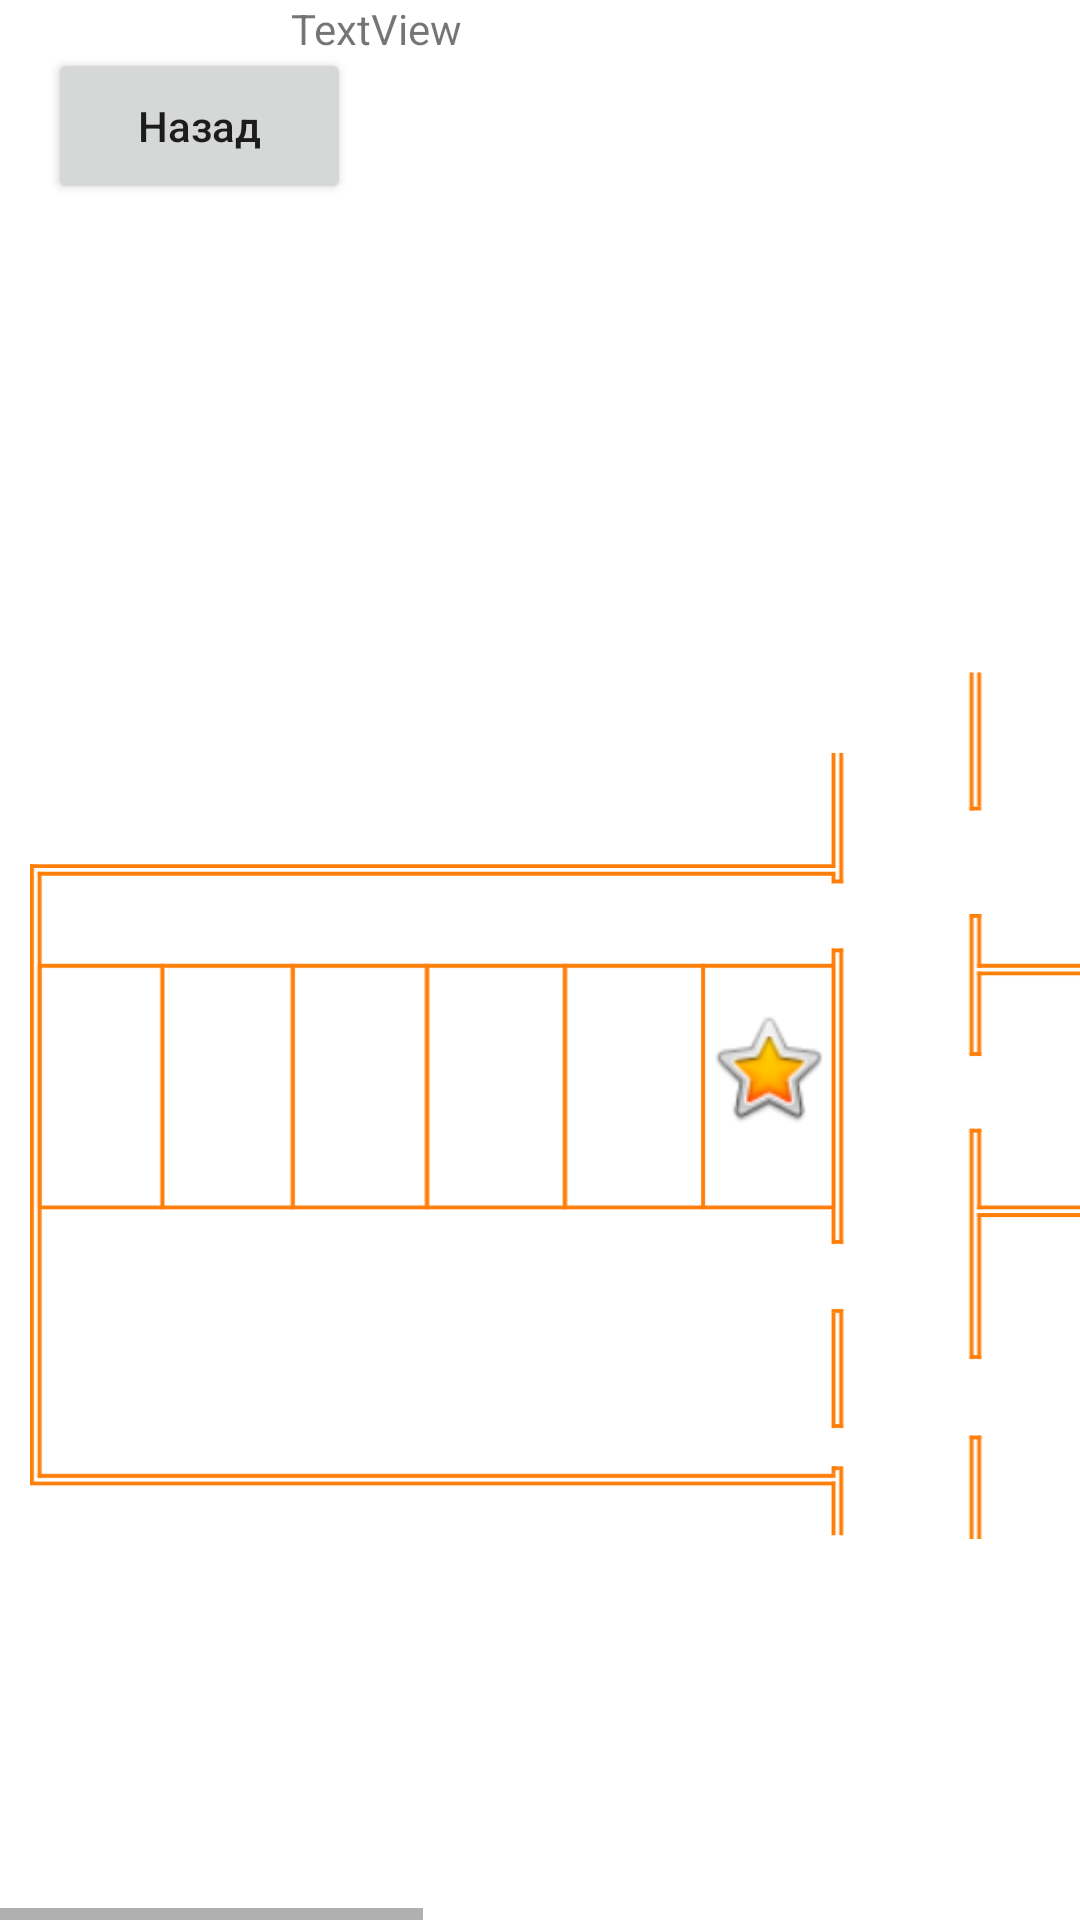

Android layout source for this screen:
<!-- AndroidManifest.xml: application theme Theme.VKR -->
<!-- res/layout/activity_graph.xml -->
<?xml version="1.0" encoding="utf-8"?>
<androidx.constraintlayout.widget.ConstraintLayout xmlns:android="http://schemas.android.com/apk/res/android"
    xmlns:app="http://schemas.android.com/apk/res-auto"
    xmlns:tools="http://schemas.android.com/tools"
    android:layout_width="match_parent"
    android:layout_height="match_parent"
    tools:context=".GraphActivity">

    <Button
        android:id="@+id/BackButton"
        android:layout_width="101dp"
        android:layout_height="52dp"
        android:layout_marginStart="16dp"
        android:layout_marginTop="16dp"
        android:text="Назад"
        android:textAllCaps="false"
        app:layout_constraintStart_toStartOf="parent"
        app:layout_constraintTop_toTopOf="parent" />

    <TextView
        android:id="@+id/respons"
        android:layout_width="283dp"
        android:layout_height="104dp"
        android:text="TextView"
        app:layout_constraintEnd_toEndOf="parent"
        app:layout_constraintStart_toEndOf="@+id/BackButton"
        app:layout_constraintTop_toTopOf="parent" />

    <HorizontalScrollView
        android:layout_width="0dp"
        android:layout_height="0dp"
        android:fillViewport="true"
        app:layout_constraintBottom_toBottomOf="parent"
        app:layout_constraintEnd_toEndOf="parent"
        app:layout_constraintHorizontal_bias="0.0"
        app:layout_constraintStart_toStartOf="parent"
        app:layout_constraintTop_toTopOf="parent"
        app:layout_constraintVertical_bias="0.0">

        <androidx.constraintlayout.widget.ConstraintLayout
            android:layout_width="wrap_content"
            android:layout_height="match_parent">

            <ImageView
                android:id="@+id/mapView"
                android:layout_width="900dp"
                android:layout_height="match_parent"
                android:layout_margin="10dp"
                app:layout_constraintBottom_toBottomOf="parent"
                app:layout_constraintEnd_toEndOf="parent"
                app:layout_constraintStart_toStartOf="parent"
                app:layout_constraintTop_toTopOf="parent"
                app:srcCompat="@drawable/map" />

            <ImageView
                android:id="@+id/test_shkaf_button"
                android:layout_width="42dp"
                android:layout_height="80dp"
                android:clickable="true"
                android:visibility="visible"
                app:layout_constraintBottom_toBottomOf="parent"
                app:layout_constraintEnd_toEndOf="parent"
                app:layout_constraintHorizontal_bias="0.2677"
                app:layout_constraintStart_toStartOf="parent"
                app:layout_constraintTop_toTopOf="parent"
                app:layout_constraintVertical_bias="0.564"
                app:srcCompat="@android:drawable/btn_star_big_on" />

        </androidx.constraintlayout.widget.ConstraintLayout>
    </HorizontalScrollView>


</androidx.constraintlayout.widget.ConstraintLayout>
<!-- resources referenced by this layout -->
<resources>
  <!-- drawable map: vector/xml drawable (drawable, 19775 chars, omitted) -->
  <style name="Theme.VKR" parent="Theme.MaterialComponents.DayNight.DarkActionBar">
          
          <item name="colorPrimary">@color/purple_500</item>
          <item name="colorPrimaryVariant">@color/foodrus</item>
          <item name="colorOnPrimary">@color/white</item>
          
          <item name="colorSecondary">@color/teal_200</item>
          <item name="colorSecondaryVariant">@color/teal_700</item>
          <item name="colorOnSecondary">@color/black</item>
          
          <item name="android:statusBarColor">?attr/colorPrimaryVariant</item>
          
      </style>
  <color name="purple_500">#FF6200EE</color>
  <color name="foodrus">#63C65F</color>
  <color name="white">#FFFFFFFF</color>
  <color name="teal_200">#FF03DAC5</color>
  <color name="teal_700">#FF018786</color>
  <color name="black">#FF000000</color>
</resources>
